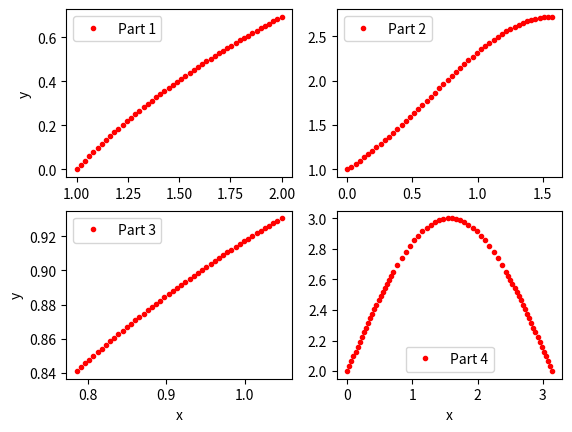

The matplotlib source for this figure:
import numpy as np
from scipy.integrate import solve_bvp
import matplotlib.pyplot as plt

#Part 1
def f(x,y):
	return np.array([y[1],-np.exp(-2*y[0])])
def bc(ya,yb):
	return np.array([ya[0]-0,yb[0]-np.log(2)])
x=np.linspace(1,2)
y=np.zeros((2,x.size))
#y[0,:]=np.log(x)
res=solve_bvp(f,bc,x,y)
plt.subplot(2,2,1)
plt.plot(x,res.sol(x)[0],".r")
plt.legend(["Part 1"])
plt.ylabel("y")

#Part 2
def f(x,y):
	return np.vstack((y[1],y[1]*np.cos(x)-y[0]*np.log(y[0])))
def bc(ya,yb):
	return np.array([ya[0]-1,yb[0]-np.exp(1)])
x=np.linspace(0,np.pi/2)
y=np.ones((2,x.size))
res=solve_bvp(f,bc,x,y)
plt.subplot(2,2,2)
plt.plot(res.x,res.y[0],".r")
plt.legend(["Part 2"])
#Part 3
def f(x,y):
	return np.array([y[1],-(2*y[1]**3+y[0]**2*y[1])/np.cos(x)])
def bc(ya,yb):
	return np.array([ya[0]-2**(-0.25),yb[0]-12**(0.25)/2])
x=np.linspace(np.pi/4,np.pi/3)
y=np.zeros((2,x.size))
res=solve_bvp(f,bc,x,y)
plt.subplot(2,2,3)
plt.plot(res.x,res.y[0],".r")
plt.legend(["Part 3"])
plt.xlabel("x")
plt.ylabel("y")
#Part 4
def f(x,y):
	return np.array([y[1],1/2-((y[1])**2)/2-y[0]*np.sin(x)/2])
def bc(ya,yb):
	return np.array([ya[0]-2,yb[0]-2])
x=np.linspace(0,np.pi)
y=np.zeros((2,x.size))
res=solve_bvp(f,bc,x,y)
plt.subplot(2,2,4)
plt.plot(res.x,res.y[0],".r")
plt.legend(["Part 4"])
plt.xlabel("x")
plt.show()
